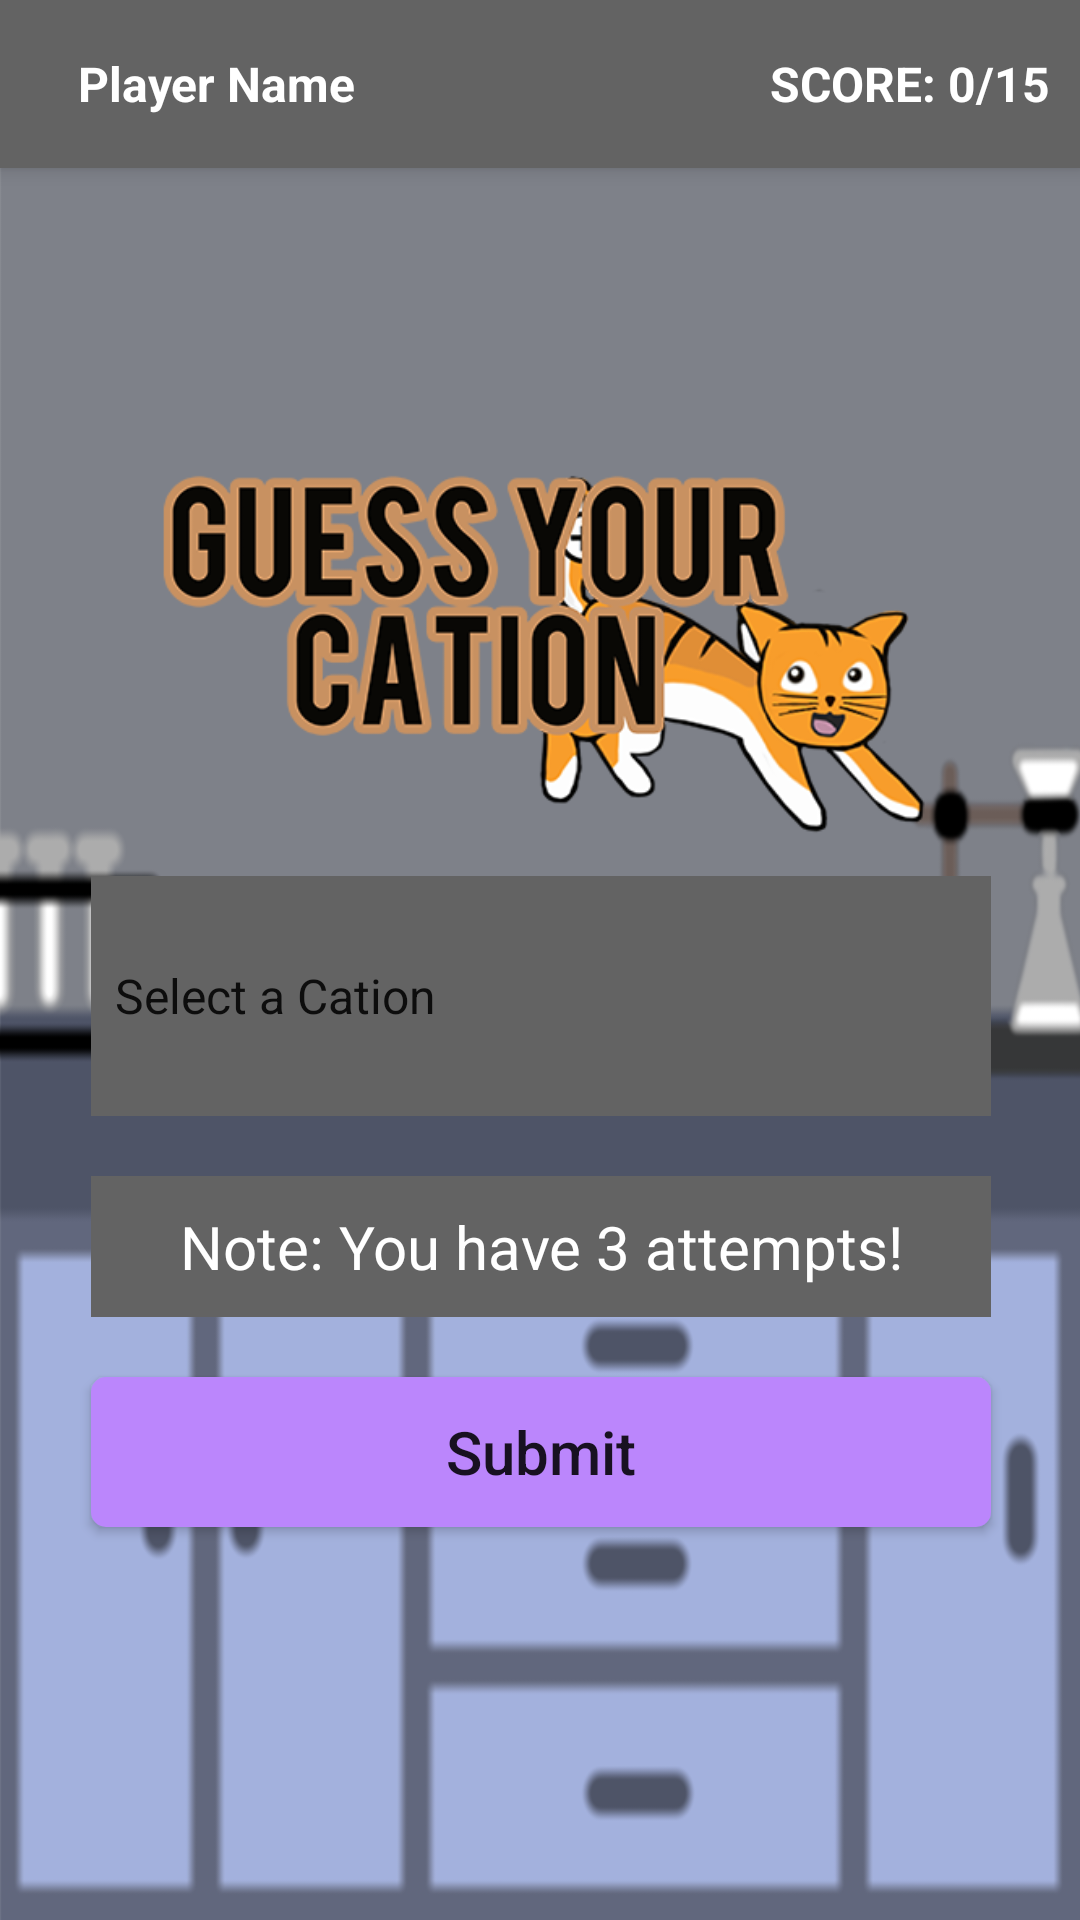

Android layout source for this screen:
<!-- AndroidManifest.xml: application theme Theme.Qualina -->
<!-- res/layout/activity_guess_cation.xml -->
<?xml version="1.0" encoding="utf-8"?>
<android.support.constraint.ConstraintLayout xmlns:android="http://schemas.android.com/apk/res/android"
    xmlns:app="http://schemas.android.com/apk/res-auto"
    xmlns:tools="http://schemas.android.com/tools"
    android:layout_width="match_parent"
    android:layout_height="match_parent"
    android:background="@drawable/newlabbg"
    tools:context=".GuessCation">

    <include
        android:id="@+id/toolbar"
        layout="@layout/toolbar"
        android:visibility="visible"/>

    <ImageView
        android:layout_width="300dp"
        android:layout_height="300dp"
        android:src="@drawable/guess_cat_img"
        app:layout_constraintEnd_toEndOf="parent"
        app:layout_constraintStart_toStartOf="parent"
        app:layout_constraintTop_toBottomOf="@+id/toolbar" />

    <Spinner
        android:id="@+id/ddCations"
        android:entries="@array/cationslist"
        android:layout_width="300dp"
        android:layout_height="80dp"
        android:layout_marginTop="236dp"
        android:background="@color/gray"
        android:popupBackground="@color/gray"
        app:layout_constraintEnd_toEndOf="parent"
        app:layout_constraintHorizontal_bias="0.504"
        app:layout_constraintStart_toStartOf="parent"
        app:layout_constraintTop_toBottomOf="@+id/toolbar" />

    <TextView
        android:id="@+id/txtattempts"
        android:layout_width="300dp"
        android:layout_height="wrap_content"
        android:layout_marginTop="20dp"
        android:background="@color/gray"
        android:textSize="20sp"
        android:textAlignment="center"
        android:gravity="center"
        android:padding="10dp"
        android:text="@string/note_you_have_3_attempts"
        android:textColor="@color/white"
        app:layout_constraintEnd_toEndOf="parent"
        app:layout_constraintHorizontal_bias="0.504"
        app:layout_constraintStart_toStartOf="parent"
        app:layout_constraintTop_toBottomOf="@+id/ddCations" />

    <Button
        android:id="@+id/btnSubmit"
        android:layout_width="300dp"
        android:layout_height="50dp"
        android:layout_marginTop="20dp"
        android:background="@drawable/button_background"
        android:text="@string/submit"
        android:textAllCaps="false"
        android:textSize="20sp"
        app:layout_constraintBottom_toBottomOf="parent"
        app:layout_constraintEnd_toEndOf="parent"
        app:layout_constraintHorizontal_bias="0.504"
        app:layout_constraintStart_toStartOf="parent"
        app:layout_constraintTop_toBottomOf="@+id/txtattempts"
        app:layout_constraintVertical_bias="0.0" />

</android.support.constraint.ConstraintLayout>
<!-- res/layout/toolbar.xml (included above) -->
<?xml version="1.0" encoding="utf-8"?>
<android.support.v7.widget.Toolbar xmlns:android="http://schemas.android.com/apk/res/android"
    xmlns:app="http://schemas.android.com/apk/res-auto"
    android:layout_width="match_parent"
    android:layout_height="wrap_content"
    android:background="@color/gray"
    android:elevation="4dp"
    android:theme="@style/ThemeOverlay.AppCompat.Dark.ActionBar"
    app:popupTheme="@style/ThemeOverlay.AppCompat.Light">

    <RelativeLayout
        android:layout_width="match_parent"
        android:layout_height="match_parent"
        android:padding="10dp">

        <TextView
            android:id="@+id/tb_player"
            android:layout_width="wrap_content"
            android:layout_height="wrap_content"
            android:textColor="@color/white"
            android:text="@string/player_name_string"
            android:textStyle="bold"
            android:textSize="16sp"/>

        <TextView
            android:id="@+id/tb_score"
            android:layout_width="wrap_content"
            android:layout_height="wrap_content"
            android:layout_alignParentEnd="true"
            android:layout_marginEnd="0dp"
            android:text="@string/score_0_15"
            android:textColor="@color/white"
            android:textSize="16sp"
            android:textStyle="bold" />

    </RelativeLayout>

</android.support.v7.widget.Toolbar>
<!-- resources referenced by this layout -->
<resources>
  <string-array name="cationslist">
          <item><font fgcolor="#FFFFFF">Select a Cation</font></item>
          <item><font fgcolor="#FFFFFF">Ag<small><sup>+</sup></small></font></item>
          <item><font fgcolor="#FFFFFF">Pb<small><sup>2+</sup></small></font></item>
          <item><font fgcolor="#FFFFFF">Hg<small><sub>2</sub><sup>2+</sup></small></font></item>
          <item><font fgcolor="#FFFFFF">Cr<small><sup>3+</sup></small></font></item>
          <item><font fgcolor="#FFFFFF">Mn<small><sup>2+</sup></small></font></item>
          <item><font fgcolor="#FFFFFF">Fe<small><sup>3+</sup></small></font></item>
          <item><font fgcolor="#FFFFFF">Bi<small><sup>3+</sup></small></font></item>
          <item><font fgcolor="#FFFFFF">Ba<small><sup>2+</sup></small></font></item>
          <item><font fgcolor="#FFFFFF">Co<small><sup>2+</sup></small></font></item>
          <item><font fgcolor="#FFFFFF">Ca<small><sup>2+</sup></small></font></item>
          <item><font fgcolor="#FFFFFF">Sr<small><sup>2+</sup></small></font></item>
          <item><font fgcolor="#FFFFFF">Mg<small><sup>2+</sup></small></font></item>
          <item><font fgcolor="#FFFFFF">Ni<small><sup>2+</sup></small></font></item>
          <item><font fgcolor="#FFFFFF">Cu<small><sup>2+</sup></small></font></item>
          <item><font fgcolor="#FFFFFF">Cd<small><sup>2+</sup></small></font></item>
          <item><font fgcolor="#FFFFFF">Zn<small><sup>2+</sup></small></font></item>
          <item><font fgcolor="#FFFFFF">K<small><sup>+</sup></small></font></item>
          <item><font fgcolor="#FFFFFF">Na<small><sup>+</sup></small></font></item>
          <item><font fgcolor="#FFFFFF">NH<small><sub>4</sub><sup>+</sup></small></font></item>
      </string-array>
  <color name="gray">#636363</color>
  <color name="white">#FFFFFFFF</color>
  <!-- drawable button_background (drawable) -->
  <shape xmlns:android="http://schemas.android.com/apk/res/android"
      android:shape="rectangle">
      <solid android:color="@color/purple_200" />
      <corners android:radius="5dp" />
  </shape>
  <!-- drawable guess_cat_img: png bitmap (drawable-v24, 76749 bytes) -->
  <!-- drawable newlabbg: png bitmap (drawable-v24, 42973 bytes) -->
  <string name="note_you_have_3_attempts">Note: You have 3 attempts!</string>
  <string name="player_name_string">Player Name</string>
  <string name="score_0_15">SCORE: 0/15</string>
  <string name="submit">Submit</string>
  <style name="Theme.Qualina" parent="Theme.AppCompat.Light.DarkActionBar">
          
          <item name="colorPrimary">@color/purple_500</item>
          <item name="colorPrimaryDark">@color/purple_700</item>
          <item name="colorAccent">@color/teal_200</item>
          
      </style>
  <color name="purple_200">#FFBB86FC</color>
  <color name="purple_500">#494848</color>
  <color name="purple_700">#FF3700B3</color>
  <color name="teal_200">#FF03DAC5</color>
</resources>
